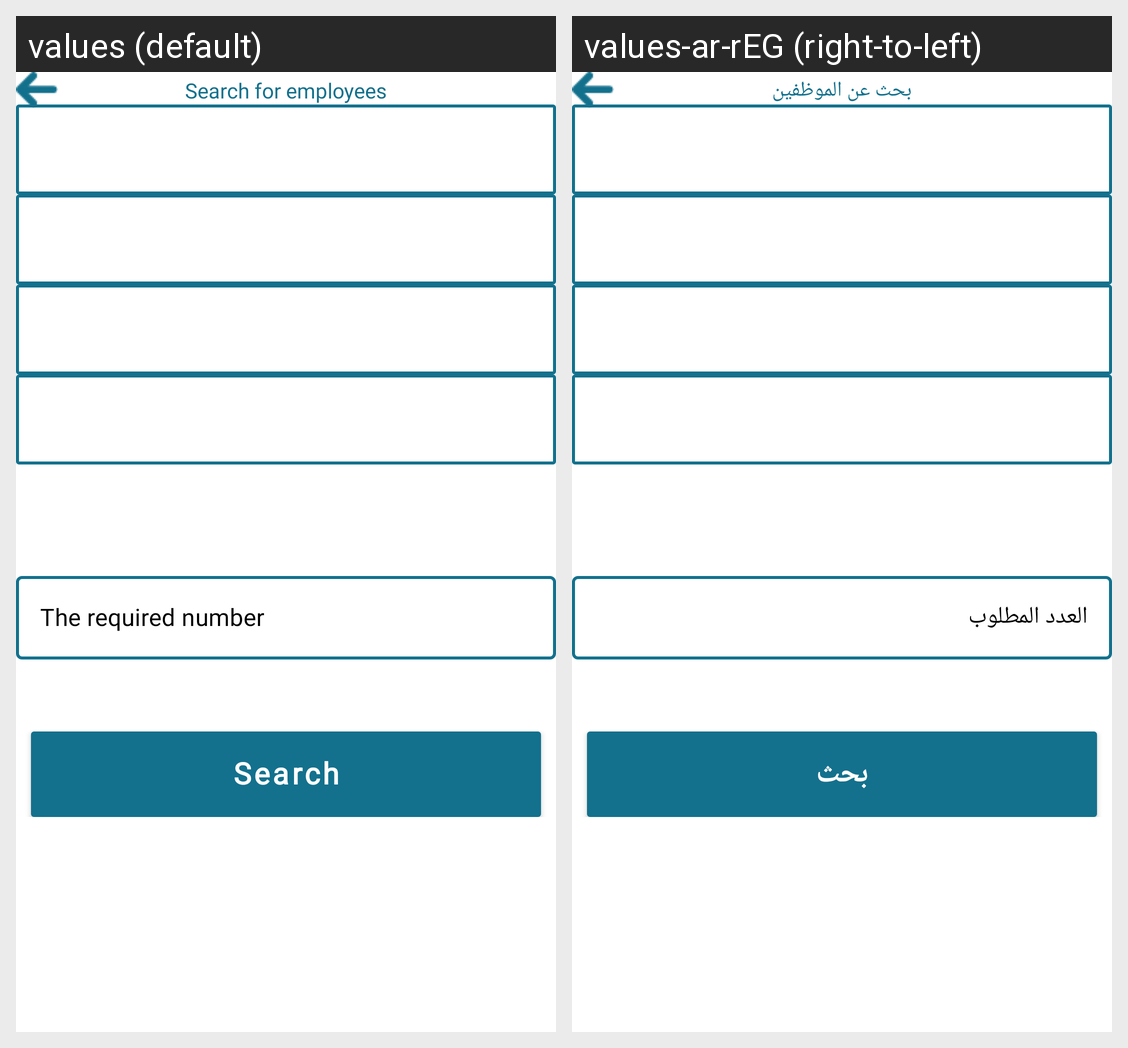

Strings drawn on this Android screen and how each of the app's shown locales translates them:
Android screen res/layout/fragment_staff_request.xml rendered under 2 locales, left to right: values (default), values-ar-rEG (right-to-left). Device: Nexus 5 (rendered at 1080×1920; each locale shown at half size, 540×960, under a caption strip naming it); theme Theme.GUARD.
Strings drawn on this screen, with the default value and each locale's value (text and hints the layout hard-codes, and strings that could not be matched under every locale, appear in the picture but are not listed):

search_for_employees
  values: Search for employees
  values-ar-rEG: بحث عن الموظفين

the_required_number
  values: The required number
  values-ar-rEG: العدد المطلوب

search
  values: Search
  values-ar-rEG: بحث
